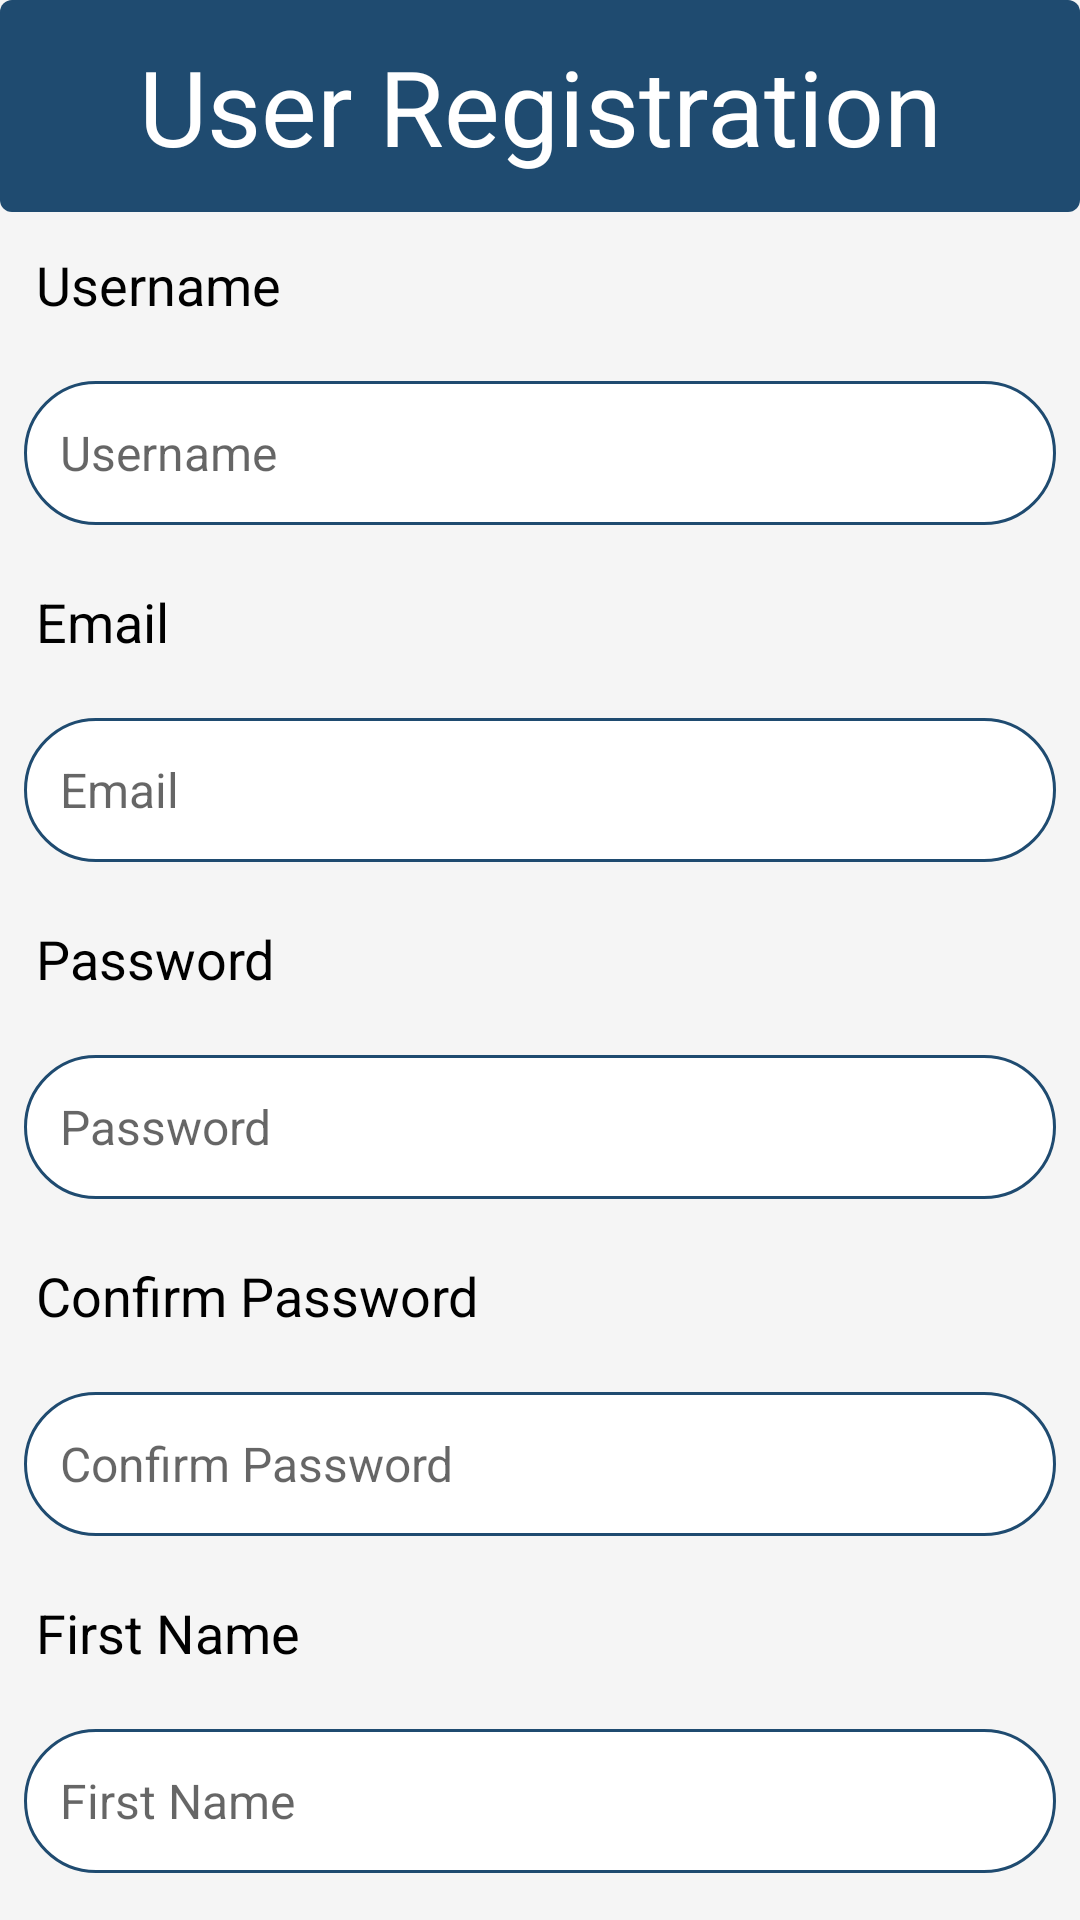

This screen was rendered from an Android layout file. Write that file and the resources it references.
<!-- AndroidManifest.xml: application theme Theme.InventoryApp -->
<!-- res/layout/fragment_register_user.xml -->
<?xml version="1.0" encoding="utf-8"?>
<FrameLayout xmlns:android="http://schemas.android.com/apk/res/android"
    xmlns:tools="http://schemas.android.com/tools"
    android:layout_width="match_parent"
    android:layout_height="match_parent"
    tools:context=".RegisterUserFragment">


    <LinearLayout
        android:layout_width="match_parent"
        android:layout_height="match_parent"
        android:orientation="vertical">

        <TextView
            style="@style/IndustrialPageTitle"
            android:id="@+id/inventoryTitle"
            android:text="@string/register_title_text"
            android:layout_height="wrap_content" />

        <TextView
            style="@style/IndustrialLabel"
            android:layout_width="wrap_content"
            android:layout_height="wrap_content"
            android:text="@string/register_user_name_label" />

        <EditText
            android:id="@+id/registerUserNameEditText"
            style="@style/IndustrialEditText"
            android:layout_width="match_parent"
            android:layout_height="wrap_content"
            android:ems="10"
            android:hint="@string/register_user_name_label"
            android:inputType="text"
            android:minHeight="48dp" />

        <TextView
            style="@style/IndustrialLabel"
            android:layout_width="wrap_content"
            android:layout_height="wrap_content"
            android:text="@string/register_email_label" />

        <EditText
            android:id="@+id/registerEmailEditText"
            style="@style/IndustrialEditText"
            android:layout_width="match_parent"
            android:layout_height="wrap_content"
            android:ems="10"
            android:hint="@string/register_email_label"
            android:inputType="textEmailAddress"
            android:minHeight="48dp" />

        <TextView
            style="@style/IndustrialLabel"
            android:layout_width="wrap_content"
            android:layout_height="wrap_content"
            android:text="@string/register_password_label" />

        <EditText
            android:id="@+id/registerPasswordEditText"
            style="@style/IndustrialEditText"
            android:layout_width="match_parent"
            android:layout_height="wrap_content"
            android:ems="10"
            android:hint="@string/register_password_label"
            android:inputType="textPassword"
            android:minHeight="48dp" />

        <TextView
            style="@style/IndustrialLabel"
            android:layout_width="wrap_content"
            android:layout_height="wrap_content"
            android:text="@string/register_password_confirm_label" />

        <EditText
            android:id="@+id/registerConfirmPasswordEditText"
            style="@style/IndustrialEditText"
            android:layout_width="match_parent"
            android:layout_height="wrap_content"
            android:ems="10"
            android:hint="@string/register_password_confirm_label"
            android:inputType="textPassword"
            android:minHeight="48dp" />

        <TextView
            style="@style/IndustrialLabel"
            android:layout_width="wrap_content"
            android:layout_height="wrap_content"
            android:text="@string/register_first_name_label" />

        <EditText
            android:id="@+id/registerFirstNameEditText"
            style="@style/IndustrialEditText"
            android:layout_width="match_parent"
            android:layout_height="wrap_content"
            android:ems="10"
            android:hint="@string/register_first_name_label"
            android:inputType="textCapSentences"
            android:minHeight="48dp" />

        <TextView
            style="@style/IndustrialLabel"
            android:layout_width="wrap_content"
            android:layout_height="wrap_content"
            android:text="@string/register_last_name_label" />

        <EditText
            android:id="@+id/registerLastNameEditText"
            style="@style/IndustrialEditText"
            android:layout_width="match_parent"
            android:layout_height="wrap_content"
            android:ems="10"
            android:hint="@string/register_last_name_label"
            android:inputType="textCapSentences"
            android:minHeight="48dp" />

        <Button
            android:id="@+id/registerSaveButton"
            style="@style/IndustrialButton"
            android:layout_width="wrap_content"
            android:layout_height="wrap_content"
            android:minHeight="48dp"
            android:text="@string/register_register_button"
            tools:text="@string/register_register_button" />



    </LinearLayout>
</FrameLayout>
<!-- resources referenced by this layout -->
<resources>
  <string name="register_email_label">Email</string>
  <string name="register_first_name_label">First Name</string>
  <string name="register_last_name_label">Last Name</string>
  <string name="register_password_confirm_label">Confirm Password</string>
  <string name="register_password_label">Password</string>
  <string name="register_register_button">Register</string>
  <string name="register_title_text">User Registration</string>
  <string name="register_user_name_label">Username</string>
  <style name="IndustrialButton" parent="Widget.AppCompat.Button">
          <item name="android:textSize">18sp</item>
          <item name="android:background">@drawable/button_background</item>
          <item name="android:textColor">@color/white</item>
          <item name="android:padding">12dp</item>
          <item name="android:layout_margin">8dp</item>
      </style>
  <style name="IndustrialEditText" parent="Widget.AppCompat.EditText">
          <item name="android:textSize">16sp</item>
          <item name="android:background">@drawable/edittext_background</item>
          <item name="android:padding">12dp</item>
          <item name="android:layout_margin">8dp</item>
      </style>
  <style name="IndustrialLabel" parent="TextAppearance.AppCompat">
          <item name="android:textSize">18sp</item> 
          <item name="android:textColor">@color/black</item>
          <item name="android:padding">12dp</item> 
      </style>
  <style name="IndustrialPageTitle">
          <item name="android:textSize">35sp</item>
          <item name="android:textColor">@color/white</item>
          <item name="android:background">@drawable/page_title_background</item>
          <item name="android:gravity">center</item>
          <item name="android:padding">12dp</item>
          <item name="android:layout_width">match_parent</item>
      </style>
  <style name="Theme.InventoryApp" parent="Theme.AppCompat.Light.DarkActionBar">
          
          <item name="colorPrimary">@color/industrialBlue</item>
          <item name="colorPrimaryDark">@color/industrialBlueDark</item>
          <item name="colorAccent">@color/industrialOrange</item>
  
          
          <item name="android:textColorPrimary">@color/black</item>
          <item name="android:windowBackground">@color/lightBackground</item>
  
          
          <item name="android:statusBarColor">@color/industrialBlueDark</item>
          <item name="actionBarStyle">@style/MyActionBar</item>
      </style>
  <color name="white">#FFFFFF</color>
  <!-- drawable edittext_background (drawable) -->
  <shape xmlns:android="http://schemas.android.com/apk/res/android">
      <solid android:color="@android:color/white" />
      <stroke android:width="1dp" android:color="@color/industrialBlue" />
      <corners android:radius="30dp" />
  </shape>
  <color name="black">#000000</color>
  <!-- drawable page_title_background (drawable) -->
  <shape xmlns:android="http://schemas.android.com/apk/res/android">
      <solid android:color="@color/industrialBlue"/> 
      <corners android:radius="4dp"/> 
  </shape>
  <color name="industrialBlue">#1F4B70</color>
  <color name="industrialBlueDark">#163252</color>
  <color name="industrialOrange">#D97D0D</color>
  <color name="lightBackground">#f5f5f5</color>
  <style name="MyActionBar" parent="Widget.AppCompat.ActionBar.Solid">
          <item name="background">@color/industrialBlue</item>
          <item name="titleTextStyle">@style/MyActionBarTitleText</item>
      </style>
  <color name="industrialOrangeDark">#A85F0A</color>
  <color name="lightGray">#B2838383</color>
  <style name="MyActionBarTitleText">
          <item name="android:textColor">@color/white</item>
      </style>
</resources>
